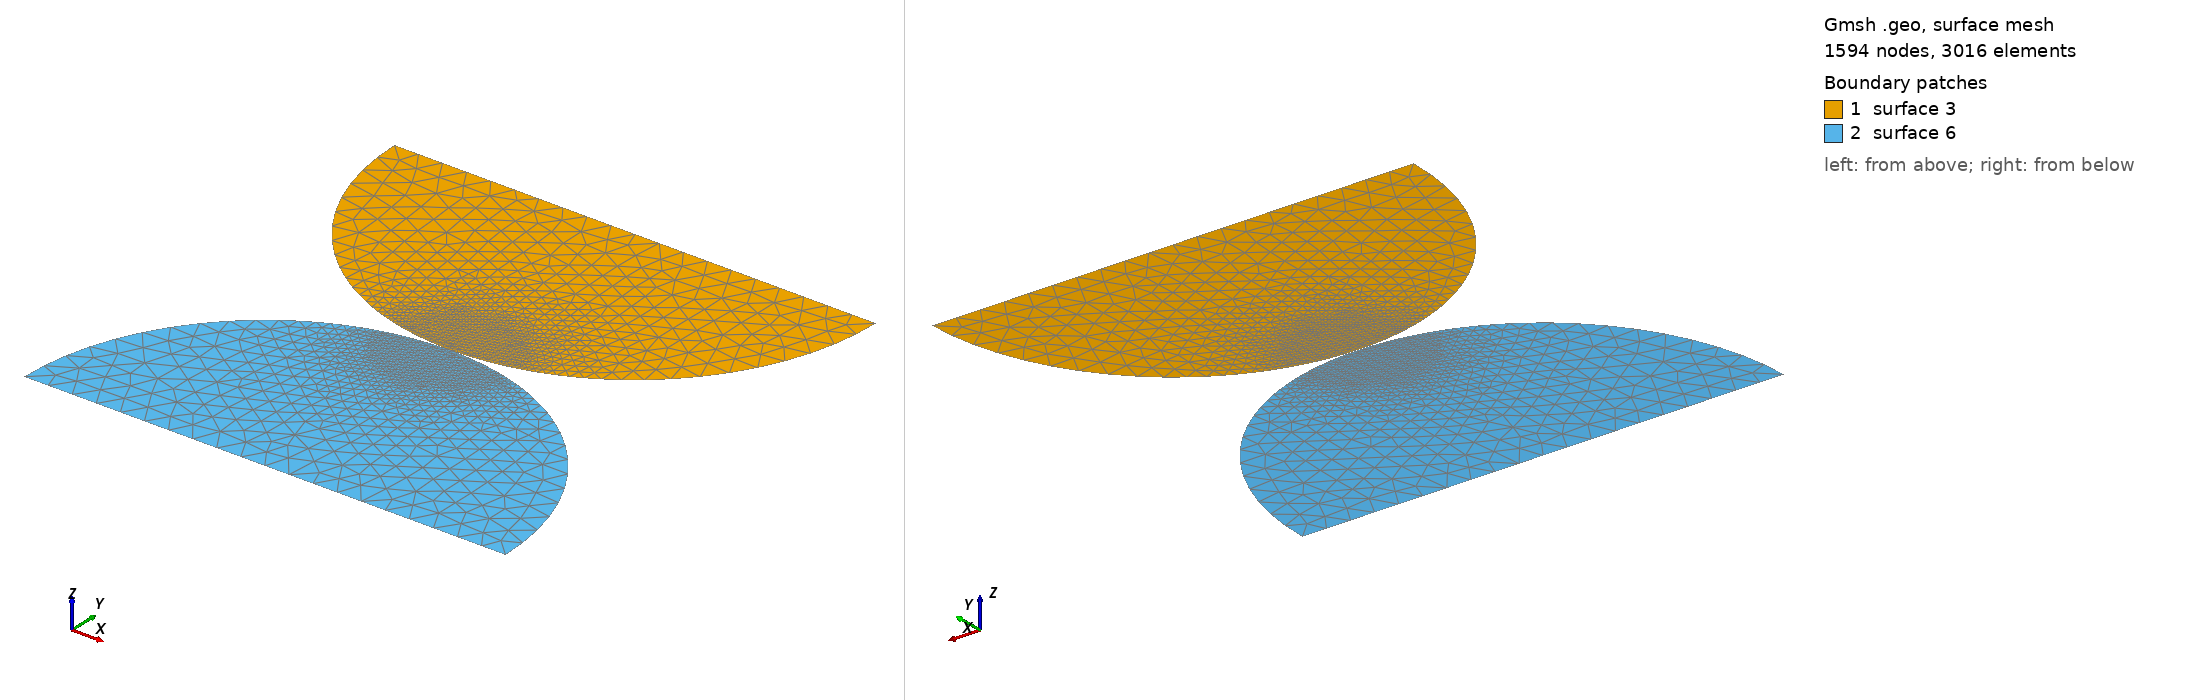

Gmsh geometry script, surface-meshed: 1594 nodes, 3016 surface elements. Boundary patches (legend numbers): 1 surface 3, 2 surface 6. Left view from above one corner, right view from below the opposite corner. The script declares no physical surfaces, so the legend lists its geometric surfaces. The drawing asked Gmsh for element sizes between 1% and 20% of the model's largest extent; the script's own settings can give other sizes.

=== hertz.geo (drawn) ===
// two half disks of radius R touching at the origin, mesh size hc within w of the origin
SetFactory("OpenCASCADE");
DefineConstant[ R = {1.0, Name "R"}, hc = {0.005, Name "hc"}, w = {0.15, Name "w"} ];
Disk(1) = {0, R, 0, R, R};
Rectangle(2) = {-R, -0.1*R, 0, 2*R, 1.1*R};
BooleanIntersection(3) = { Surface{1}; Delete; }{ Surface{2}; Delete; };
Disk(4) = {0, -R, 0, R, R};
Rectangle(5) = {-R, -R, 0, 2*R, 1.1*R};
BooleanIntersection(6) = { Surface{4}; Delete; }{ Surface{5}; Delete; };
Point(100) = {0, 0, 0};
Field[1] = Distance;
Field[1].NodesList = {100};
Field[2] = Threshold;
Field[2].IField = 1;
Field[2].LcMin = hc;
Field[2].LcMax = R/10;
Field[2].DistMin = w;
Field[2].DistMax = 0.8*R;
Background Field = 2;
Mesh.CharacteristicLengthExtendFromBoundary = 0;
Mesh.CharacteristicLengthFromPoints = 0;
Mesh.CharacteristicLengthFromCurvature = 0;
Mesh.MshFileVersion = 2.2;
